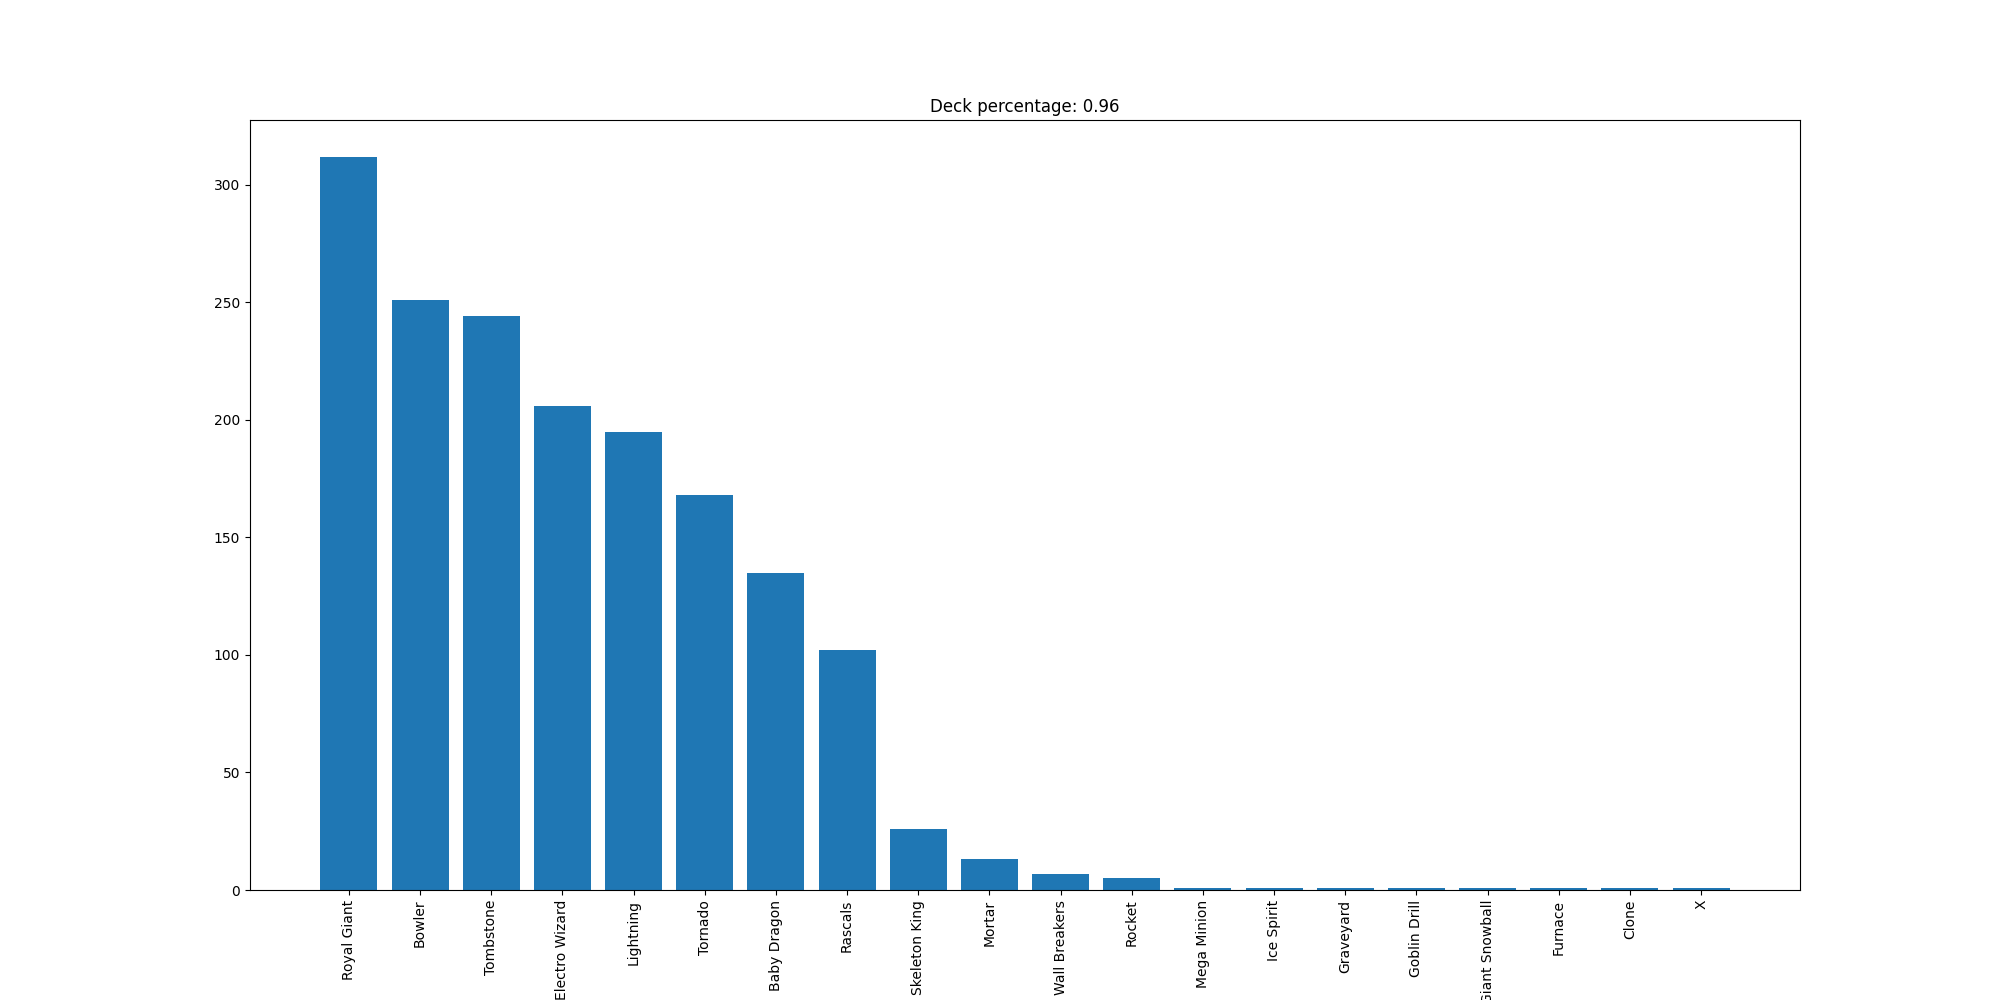

Values plotted in this chart, from the file beside it:
Royal Giant, 312
Bowler, 251
Tombstone, 244
Electro Wizard, 206
Lightning, 195
Tornado, 168
Baby Dragon, 135
Rascals, 102
Skeleton King, 26
Mortar, 13
Wall Breakers, 7
Rocket, 5
Mega Minion, 1
Ice Spirit, 1
Graveyard, 1
Goblin Drill, 1
Giant Snowball, 1
Furnace, 1
Clone, 1
X, 1
